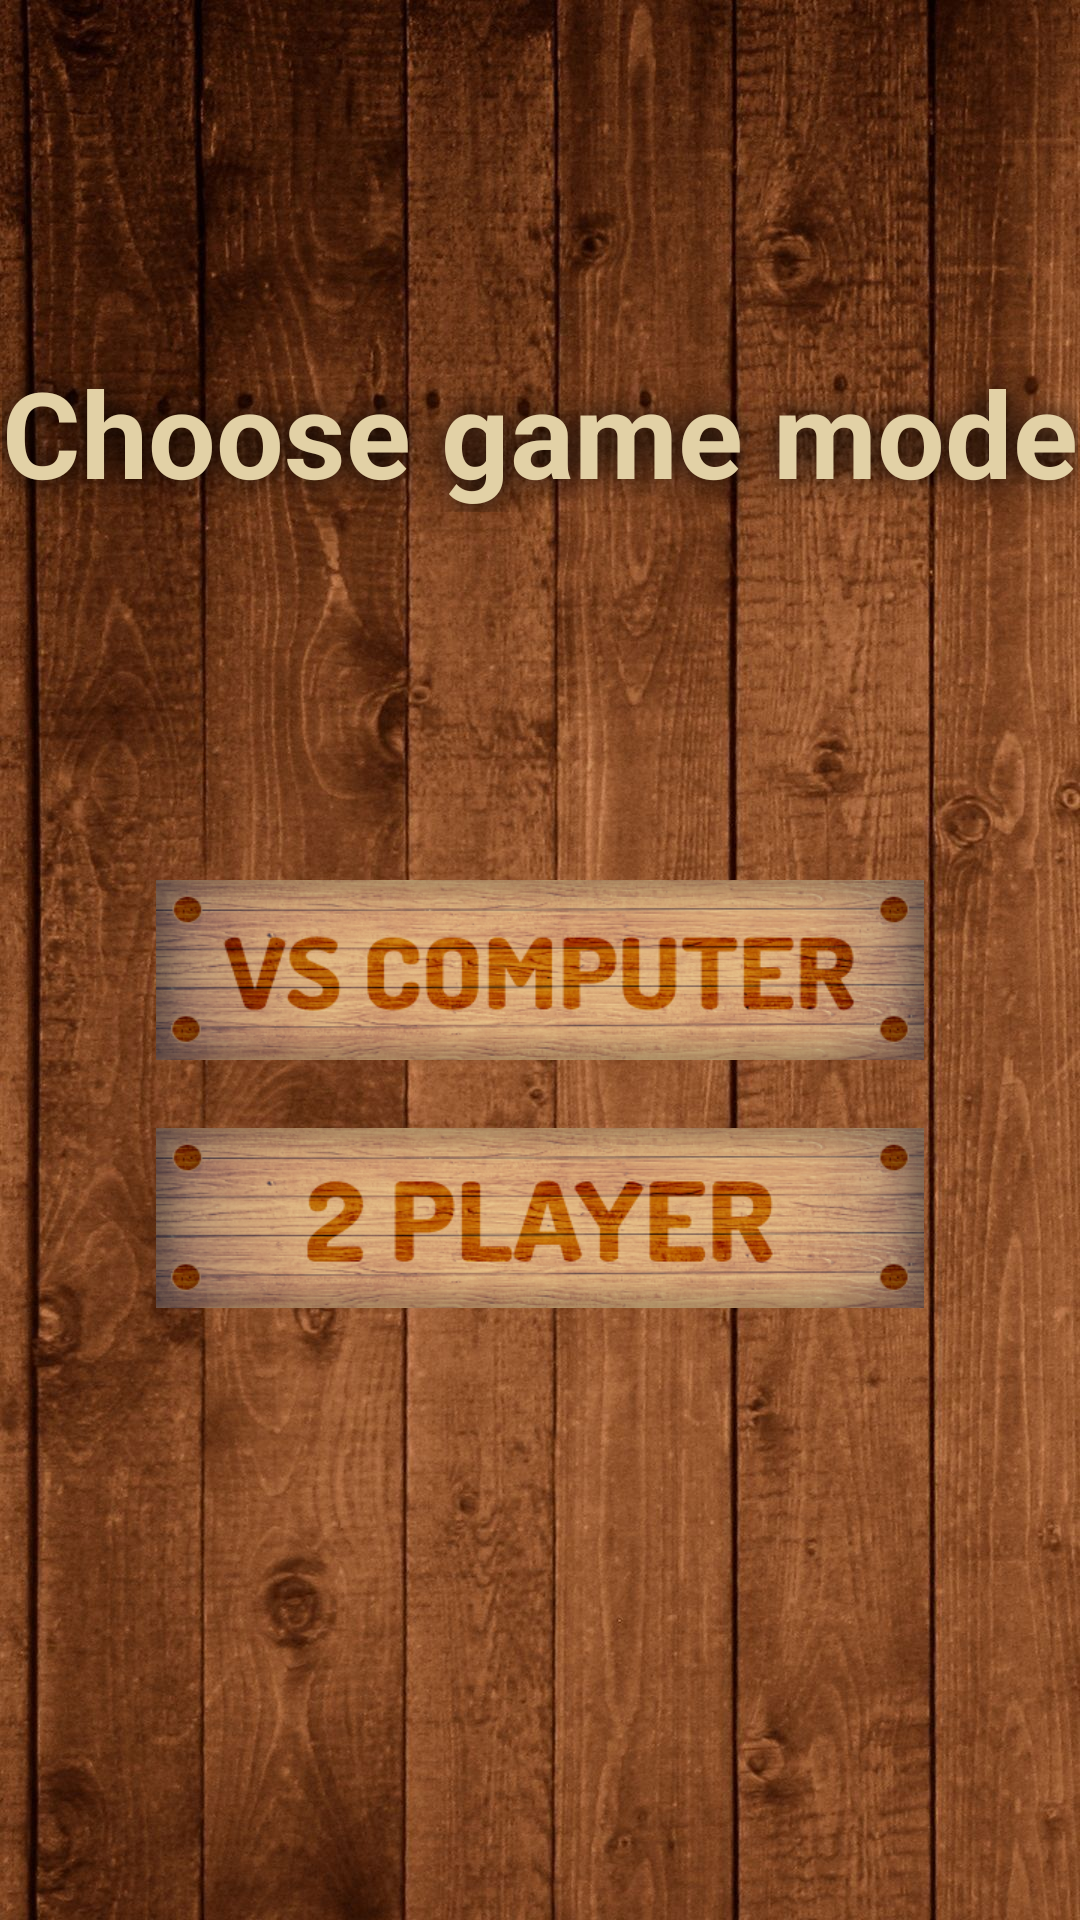

This screen was rendered from an Android layout file. Write that file and the resources it references.
<!-- AndroidManifest.xml: application theme Theme.MyApplication -->
<!-- res/layout/fragment_game.xml -->
<?xml version="1.0" encoding="utf-8"?>
<androidx.constraintlayout.widget.ConstraintLayout xmlns:android="http://schemas.android.com/apk/res/android"
    xmlns:app="http://schemas.android.com/apk/res-auto"
    xmlns:tools="http://schemas.android.com/tools"
    android:layout_width="match_parent"
    android:layout_height="match_parent"
    android:background="@drawable/bg"
    tools:context=".GameFragment">

    <TextView
        android:id="@+id/header"
        android:layout_width="wrap_content"
        android:layout_height="wrap_content"
        android:shadowColor="@color/black"
        android:shadowRadius="25"
        android:text="Choose game mode"
        android:textAlignment="center"
        android:textColor="@color/milk"
        android:textSize="40sp"
        android:textStyle="bold"
        app:layout_constraintBottom_toBottomOf="parent"
        app:layout_constraintEnd_toEndOf="parent"
        app:layout_constraintStart_toStartOf="parent"
        app:layout_constraintTop_toTopOf="parent"
        app:layout_constraintVertical_bias="0.2" />

    <GridLayout
        android:id="@+id/gridlayout"
        android:layout_width="wrap_content"
        android:layout_height="wrap_content"
        android:layout_gravity="center"
        android:columnCount="3"
        android:rowCount="3"
        app:layout_constraintBottom_toBottomOf="parent"
        app:layout_constraintEnd_toEndOf="parent"
        app:layout_constraintStart_toStartOf="parent"
        app:layout_constraintTop_toBottomOf="@+id/header" />


    <LinearLayout
        android:id="@+id/ptext"
        android:layout_width="wrap_content"
        android:layout_height="wrap_content"
        android:layout_gravity="center_horizontal"
        android:visibility="invisible"
        app:layout_constraintBottom_toTopOf="@+id/gridlayout"
        app:layout_constraintEnd_toEndOf="parent"
        app:layout_constraintStart_toStartOf="parent"
        app:layout_constraintTop_toBottomOf="@+id/header"
        app:layout_constraintVertical_bias="0.2">

        <TextView
            android:id="@+id/ptext1"
            android:layout_width="wrap_content"
            android:layout_height="wrap_content"
            android:layout_marginRight="50sp"
            android:text="Player 1"
            android:textColor="@color/milk"
            android:textSize="20sp"
            android:textStyle="bold" />

        <TextView
            android:id="@+id/ptext2"
            android:layout_width="wrap_content"
            android:layout_height="wrap_content"
            android:layout_marginLeft="50sp"
            android:text="Player 2"
            android:textColor="@color/milk"
            android:textSize="20sp"
            android:textStyle="bold" />
    </LinearLayout>

    <TextView
        android:id="@+id/twoPlayer"
        android:layout_width="256dp"
        android:layout_height="60sp"
        android:background="@drawable/two_player"
        app:layout_constraintVertical_bias="0.1"
        app:layout_constraintBottom_toBottomOf="parent"
        app:layout_constraintEnd_toEndOf="parent"
        app:layout_constraintStart_toStartOf="parent"
        app:layout_constraintTop_toBottomOf="@+id/vsComputer" />

    <TextView
        android:id="@+id/vsComputer"
        android:layout_width="256dp"
        android:layout_height="60sp"
        android:background="@drawable/vs_computer"
        app:layout_constraintVertical_bias="0.3"
        app:layout_constraintBottom_toBottomOf="parent"
        app:layout_constraintEnd_toEndOf="parent"
        app:layout_constraintStart_toStartOf="parent"
        app:layout_constraintTop_toBottomOf="@+id/header" />

</androidx.constraintlayout.widget.ConstraintLayout>
<!-- resources referenced by this layout -->
<resources>
  <color name="black">#FF000000</color>
  <color name="milk">#E2D1A6</color>
  <!-- drawable bg: jpg bitmap (drawable, 309379 bytes) -->
  <!-- drawable two_player: png bitmap (drawable, 127916 bytes) -->
  <!-- drawable vs_computer: png bitmap (drawable, 129854 bytes) -->
  <style name="Theme.MyApplication" parent="Theme.MaterialComponents.NoActionBar">
          
          <item name="colorPrimary">@color/milk</item>
          <item name="colorPrimaryVariant">@color/black</item>
          <item name="colorOnPrimary">@color/black</item>
          
          <item name="colorSecondary">@color/dark_milk</item>
          <item name="colorSecondaryVariant">@color/teal_700</item>
          <item name="colorOnSecondary">@color/black</item>
          
          <item name="android:statusBarColor">?attr/colorPrimaryVariant</item>
          
      </style>
  <color name="dark_milk">#B9A27C</color>
  <color name="teal_700">#FF018786</color>
</resources>
